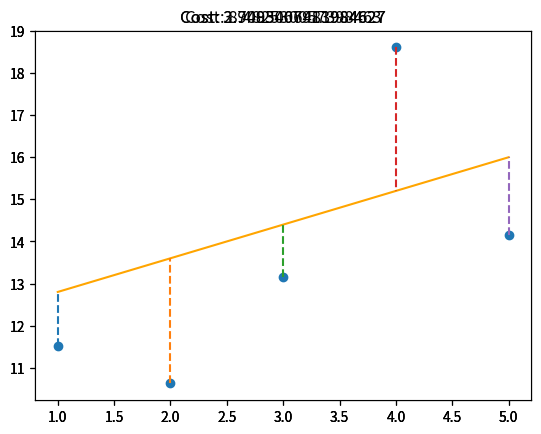

Here is the Python script that generated this plot:
import numpy as np
from numpy import ndarray
import matplotlib.pyplot as plt


def typechecker(fun):
    def reshape_(*arg):
        return tuple(x.reshape((-1, 1)) if x.ndim == 1 else x for x in arg)

    def wrapper(x, y, theta):
        try:
            if (isinstance(x, ndarray) and isinstance(y, ndarray) and
                    isinstance(theta, ndarray)):
                x, y, theta = reshape_(x, y, theta)
                if (x.size and theta.size and x.ndim == 2 and theta.ndim == 2 and
                        x.shape[1] == 1 and theta.shape == (2, 1) and x.shape == y.shape):
                    return fun(x, y, theta)
        except Exception as e:
            print(e)
    return wrapper


def add_intercept(x: ndarray) -> ndarray | None:
    return np.hstack((np.ones((x.shape[0], 1)), x))


def predict_(x: ndarray, theta: ndarray) -> ndarray | None:
    x1 = add_intercept(x)
    return np.dot(x1, theta)


def loss_(y: ndarray, y_hat: ndarray) -> float | None:
    res = (y_hat - y).reshape(-1)
    return np.dot(res, res) / 2 / y.shape[0]


@typechecker
def plot_with_loss(x: ndarray, y: ndarray, theta: ndarray) -> None:
    """
    Plot the data and prediction line from three non-empty numpy.ndarray.
    Args:
        x: has to be an numpy.ndarray, a vector of dimension m * 1.
        y: has to be an numpy.ndarray, a vector of dimension m * 1.
        theta: has to be an numpy.ndarray, a vector of dimension 2 * 1.
    Returns:
        Nothing.
    Raises:
        This function should not raise any Exception.
    """

    y_hat = predict_(x, theta)
    cost = loss_(y, y_hat)
    ax = ax = plt.figure(num="plot").add_subplot()
    ax.set_title(f'Cost: {cost}')
    ax.scatter(x, y)
    ax.plot(x, y_hat, c="orange")
    for x0, y0, y_hat0 in zip(x, y, y_hat):
        ax.plot([x0, x0], [y0, y_hat0], ls='--')
    plt.show()


if __name__ == "__main__":
    x = np.arange(1, 6)
    y = np.array([11.52434424, 10.62589482,
                 13.14755699, 18.60682298, 14.14329568])
    theta1 = np.array([18, -1])
    plot_with_loss(x, y, theta1)

    theta2 = np.array([14, 0])
    plot_with_loss(x, y, theta2)

    theta3 = np.array([12, 0.8])
    plot_with_loss(x, y, theta3)
